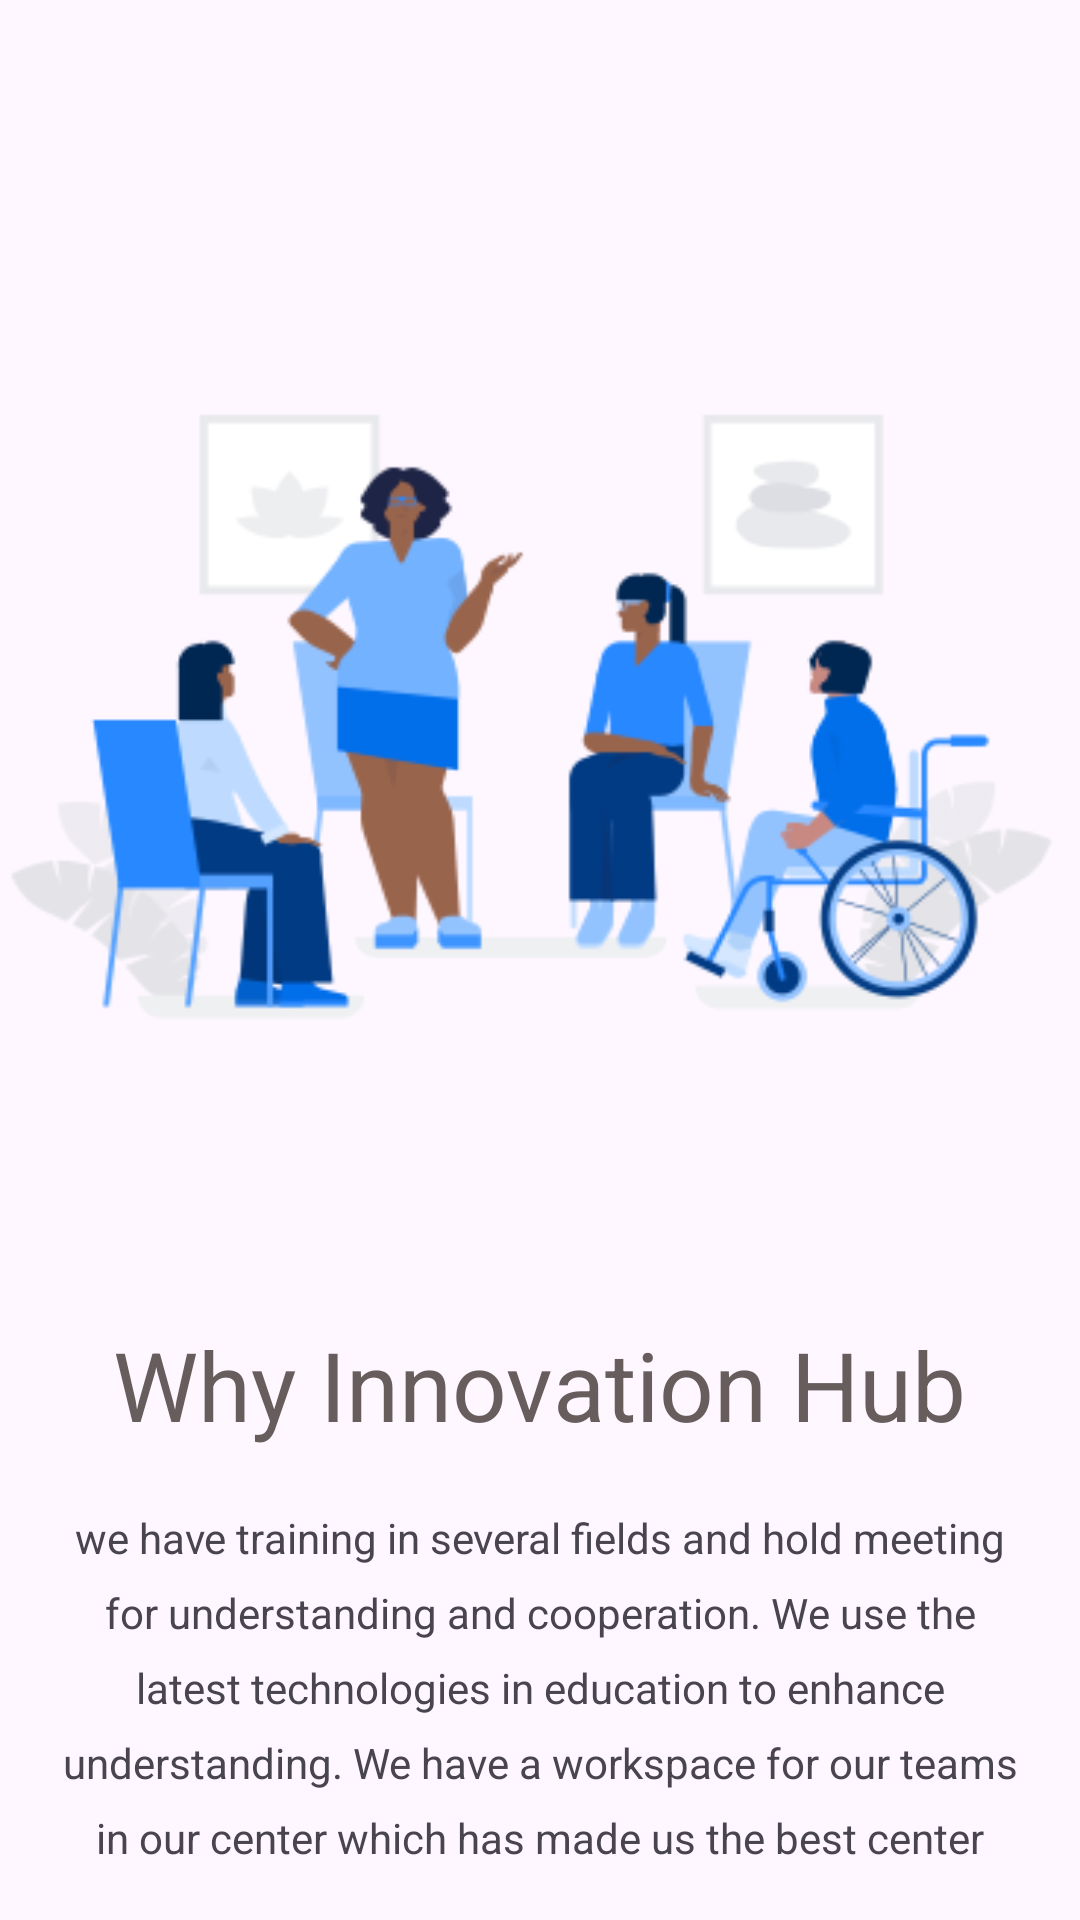

Produce the Android XML layout that renders to this screen, including the resource entries it uses.
<!-- AndroidManifest.xml: application theme Theme.InnovationHub -->
<!-- res/layout/activity_main4.xml -->
<?xml version="1.0" encoding="utf-8"?>
<LinearLayout xmlns:android="http://schemas.android.com/apk/res/android"
    xmlns:app="http://schemas.android.com/apk/res-auto"
    xmlns:tools="http://schemas.android.com/tools"
    android:layout_width="match_parent"
    android:layout_height="match_parent"
    android:orientation="vertical"
    tools:context=".MainActivity4">



    <ImageView
        android:layout_marginTop="40dp"
        android:layout_width="match_parent"
        android:layout_height="400dp"
        android:src="@drawable/why_img"></ImageView>

    <TextView
        android:layout_width="wrap_content"
        android:layout_height="wrap_content"
        android:textSize="32dp"
        android:textAlignment="center"
        android:layout_marginHorizontal="20dp"
        android:textColor="@color/Purple"
        android:layout_gravity="center_horizontal"
        android:text="Why Innovation Hub"></TextView>


    <TextView
        android:layout_width="wrap_content"
        android:layout_height="wrap_content"
        android:layout_marginHorizontal="20dp"
        android:textAlignment="center"
        android:layout_marginTop="20dp"
        android:lineHeight="25dp"
        android:text="we have training in several fields and hold meeting for understanding and cooperation. We use the latest technologies in education to enhance understanding. We have a workspace for our teams in our center which has made us the best center"/>

    <androidx.constraintlayout.widget.ConstraintLayout
        android:layout_width="match_parent"
        android:layout_height="wrap_content"
        android:layout_marginTop="20dp">

        <androidx.cardview.widget.CardView
            android:id="@+id/swipe_btn"
            android:layout_width="50dp"
            android:layout_height="50dp"
            android:layout_weight="0."
            android:layout_marginRight="50dp"
            android:backgroundTint="@color/Bleu"
            android:background="@drawable/border_black"
            android:foregroundGravity="right"
            app:cardCornerRadius="10dp"

            app:layout_constraintBottom_toBottomOf="parent"
            app:layout_constraintEnd_toEndOf="parent"
            app:layout_constraintTop_toTopOf="parent">

            <ImageView
                android:id="@+id/imageView"
                android:layout_width="30dp"
                android:layout_height="30dp"
                android:layout_gravity="center"
                android:scaleType="centerInside"
                android:src="@drawable/ic_swipe" />

        </androidx.cardview.widget.CardView>

    </androidx.constraintlayout.widget.ConstraintLayout>


</LinearLayout>
<!-- resources referenced by this layout -->
<resources>
  <color name="Bleu">#03A9F4</color>
  <color name="Purple">#675d5d</color>
  <!-- drawable border_black (drawable) -->
  <?xml version="1.0" encoding="utf-8"?>
  
  
  <shape xmlns:android="http://schemas.android.com/apk/res/android"
      android:shape="rectangle">
  
      
      <stroke
          android:width="3dp"
          android:color="@color/black" /> 
      <corners android:radius="15dp"/>
  
      <solid android:color="#000000" />
      <padding
          android:left="4dp"
          android:top="4dp"
          android:right="4dp"
          android:bottom="4dp" />
  </shape>
  <!-- drawable ic_swipe: png bitmap (drawable, 393 bytes) -->
  <!-- drawable why_img: png bitmap (drawable, 27224 bytes) -->
  <style name="Theme.InnovationHub" parent="Base.Theme.InnovationHub" />
  <color name="black">#FF000000</color>
  <style name="Base.Theme.InnovationHub" parent="Theme.Material3.DayNight.NoActionBar">
          
          
      </style>
</resources>
